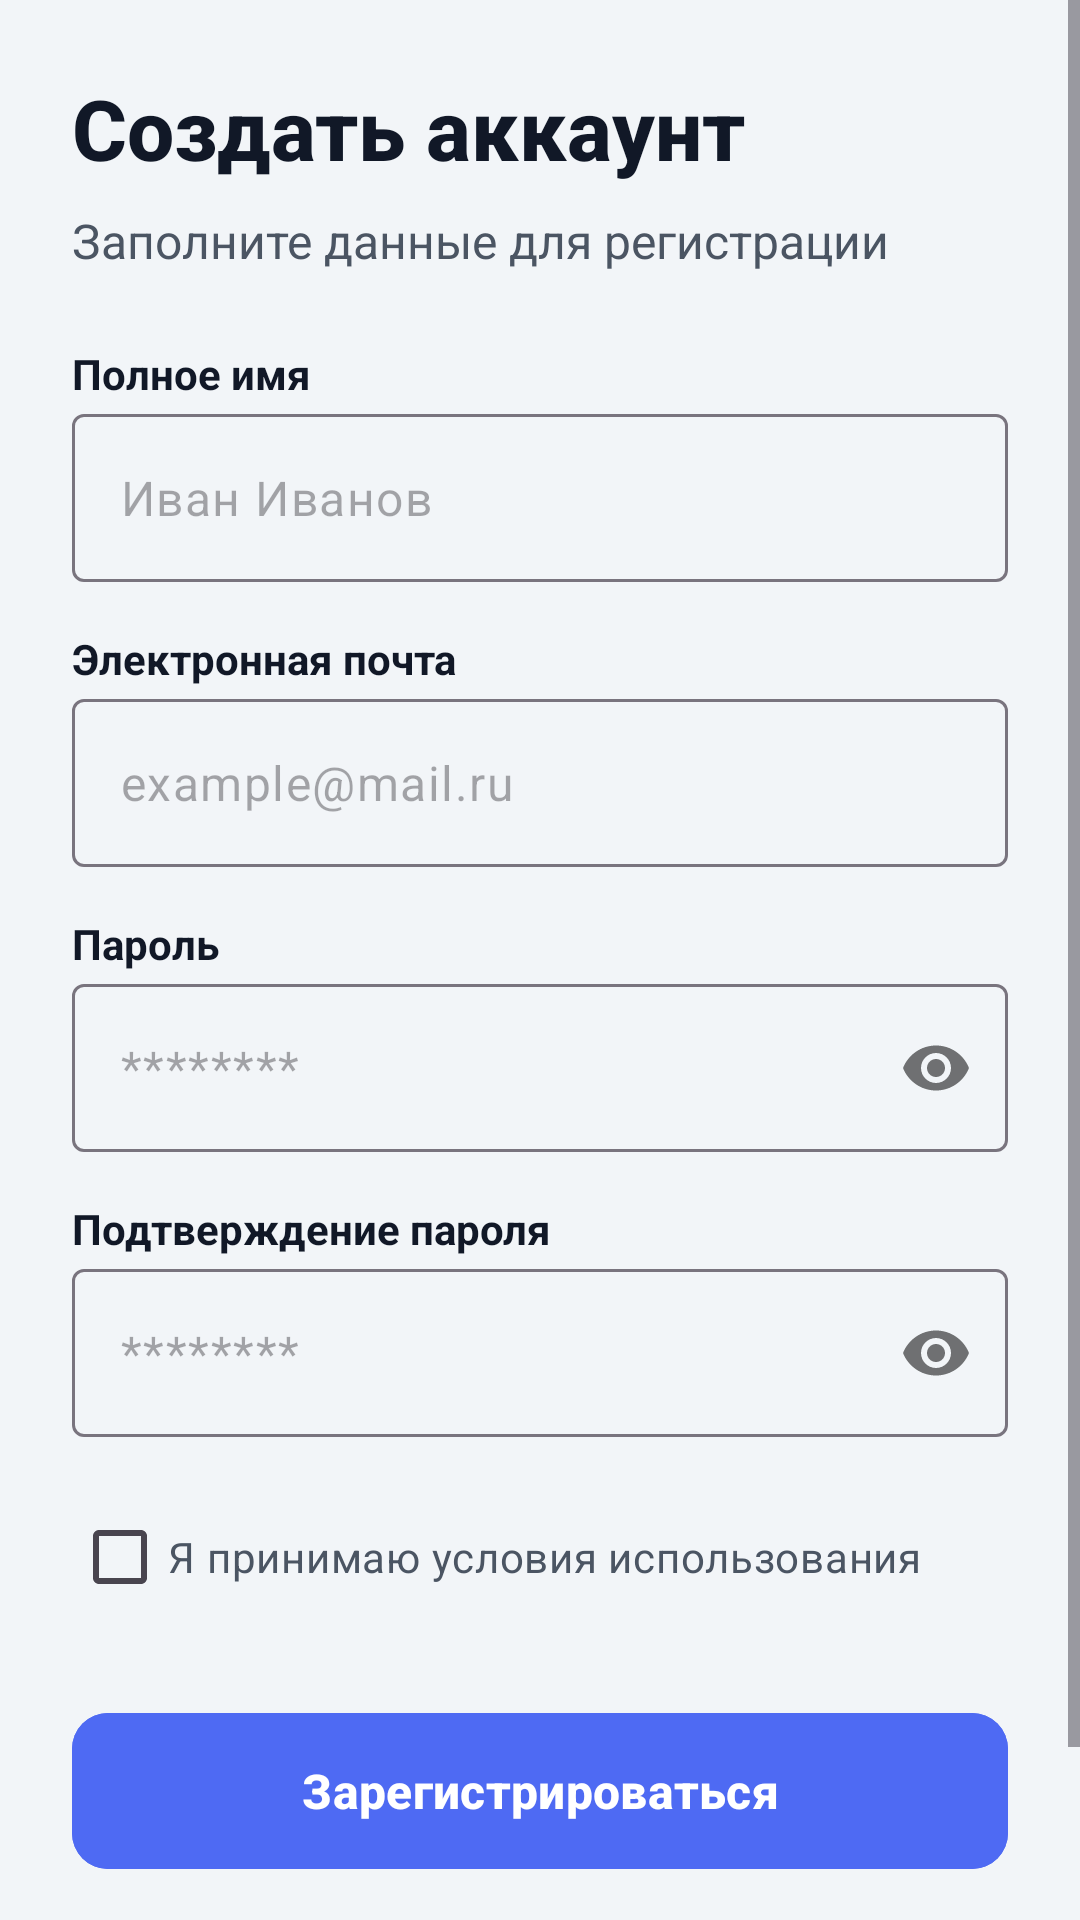

Write the Android layout XML for this screen, with the resource values it uses.
<!-- AndroidManifest.xml: application theme Theme.Folomeev -->
<!-- res/layout/activity_sign_up.xml -->
<?xml version="1.0" encoding="utf-8"?>
<ScrollView xmlns:android="http://schemas.android.com/apk/res/android"
    xmlns:app="http://schemas.android.com/apk/res-auto"
    android:layout_width="match_parent"
    android:layout_height="match_parent"
    android:fillViewport="true"
    android:background="@color/background_page">

    <LinearLayout
        android:layout_width="match_parent"
        android:layout_height="wrap_content"
        android:orientation="vertical"
        android:padding="24dp"
        android:gravity="center_vertical">

        <TextView
            android:id="@+id/textView3"
            android:layout_width="match_parent"
            android:layout_height="wrap_content"
            android:text="Создать аккаунт"
            android:textSize="28sp"
            android:textStyle="bold"
            android:fontFamily="sans-serif-medium"
            android:textColor="@color/black" />

        <TextView
            android:id="@+id/textView6"
            android:layout_width="match_parent"
            android:layout_height="wrap_content"
            android:layout_marginTop="8dp"
            android:layout_marginBottom="24dp"
            android:text="Заполните данные для регистрации"
            android:textColor="@color/gray"
            android:textSize="16sp" />

        <TextView
            android:layout_width="match_parent"
            android:layout_height="wrap_content"
            android:text="Полное имя"
            android:textStyle="bold"
            android:textColor="@color/black"
            android:layout_marginBottom="4dp"/>

        <com.google.android.material.textfield.TextInputLayout
            android:id="@+id/fullName"
            android:layout_width="match_parent"
            android:layout_height="wrap_content"
            app:hintEnabled="false">
            <com.google.android.material.textfield.TextInputEditText
                android:layout_width="match_parent"
                android:layout_height="56dp"
                android:hint="Иван Иванов"
                android:textColor="@color/black"
                android:backgroundTint="@color/white" />
        </com.google.android.material.textfield.TextInputLayout>

        <TextView
            android:layout_width="match_parent"
            android:layout_height="wrap_content"
            android:layout_marginTop="16dp"
            android:text="Электронная почта"
            android:textStyle="bold"
            android:textColor="@color/black"
            android:layout_marginBottom="4dp"/>

        <com.google.android.material.textfield.TextInputLayout
            android:id="@+id/emailAddress"
            android:layout_width="match_parent"
            android:layout_height="wrap_content"
            app:hintEnabled="false">
            <com.google.android.material.textfield.TextInputEditText
                android:layout_width="match_parent"
                android:layout_height="56dp"
                android:hint="example@mail.ru"
                android:inputType="textEmailAddress"
                android:textColor="@color/black"
                android:backgroundTint="@color/white" />
        </com.google.android.material.textfield.TextInputLayout>

        <TextView
            android:layout_width="match_parent"
            android:layout_height="wrap_content"
            android:layout_marginTop="16dp"
            android:text="Пароль"
            android:textStyle="bold"
            android:textColor="@color/black"
            android:layout_marginBottom="4dp"/>

        <com.google.android.material.textfield.TextInputLayout
            android:id="@+id/passwordTextInputLayout"
            android:layout_width="match_parent"
            android:layout_height="wrap_content"
            app:hintEnabled="false"
            app:passwordToggleEnabled="true">
            <com.google.android.material.textfield.TextInputEditText
                android:layout_width="match_parent"
                android:layout_height="56dp"
                android:hint="********"
                android:inputType="textPassword"
                android:textColor="@color/black"
                android:backgroundTint="@color/white" />
        </com.google.android.material.textfield.TextInputLayout>

        <TextView
            android:layout_width="match_parent"
            android:layout_height="wrap_content"
            android:layout_marginTop="16dp"
            android:text="Подтверждение пароля"
            android:textStyle="bold"
            android:textColor="@color/black"
            android:layout_marginBottom="4dp"/>

        <com.google.android.material.textfield.TextInputLayout
            android:id="@+id/confirmPasswordTextInputLayout"
            android:layout_width="match_parent"
            android:layout_height="wrap_content"
            app:hintEnabled="false"
            app:passwordToggleEnabled="true">
            <com.google.android.material.textfield.TextInputEditText
                android:layout_width="match_parent"
                android:layout_height="56dp"
                android:hint="********"
                android:inputType="textPassword"
                android:textColor="@color/black"
                android:backgroundTint="@color/white" />
        </com.google.android.material.textfield.TextInputLayout>

        <CheckBox
            android:id="@+id/signupCheckBox"
            android:layout_width="match_parent"
            android:layout_height="wrap_content"
            android:layout_marginTop="16dp"
            android:text="Я принимаю условия использования"
            android:buttonTint="@color/blue"
            android:textColor="@color/gray"
            android:textSize="14sp" />

        <com.google.android.material.button.MaterialButton
            android:id="@+id/button_signup"
            android:layout_width="match_parent"
            android:layout_height="60dp"
            android:layout_marginTop="24dp"
            android:text="Зарегистрироваться"
            app:cornerRadius="12dp"
            android:backgroundTint="@color/blue"
            android:textAllCaps="false"
            android:textSize="16sp"
            android:textStyle="bold"/>

        <LinearLayout
            android:layout_width="match_parent"
            android:layout_height="wrap_content"
            android:gravity="center"
            android:layout_marginTop="16dp"
            android:orientation="horizontal">
            <TextView
                android:layout_width="wrap_content"
                android:layout_height="wrap_content"
                android:text="Уже есть аккаунт? "
                android:textSize="15sp"
                android:textColor="@color/gray"/>
            <TextView
                android:id="@+id/textView17"
                android:layout_width="wrap_content"
                android:layout_height="wrap_content"
                android:text="Войти"
                android:textColor="@color/blue"
                android:textStyle="bold"
                android:textSize="15sp"
                android:padding="8dp"
                android:onClick="signin"/>
        </LinearLayout>

    </LinearLayout>
</ScrollView>
<!-- resources referenced by this layout -->
<resources>
  <color name="background_page">#F2F5F8</color>
  <color name="black">#111827</color>
  <color name="blue">#4E6AF3</color>
  <color name="gray">#4B5563</color>
  <color name="white">#FFFFFF</color>
  <style name="Theme.Folomeev" parent="Base.Theme.Folomeev" />
  <style name="Base.Theme.Folomeev" parent="Theme.Material3.DayNight.NoActionBar">
          
          
      </style>
</resources>
